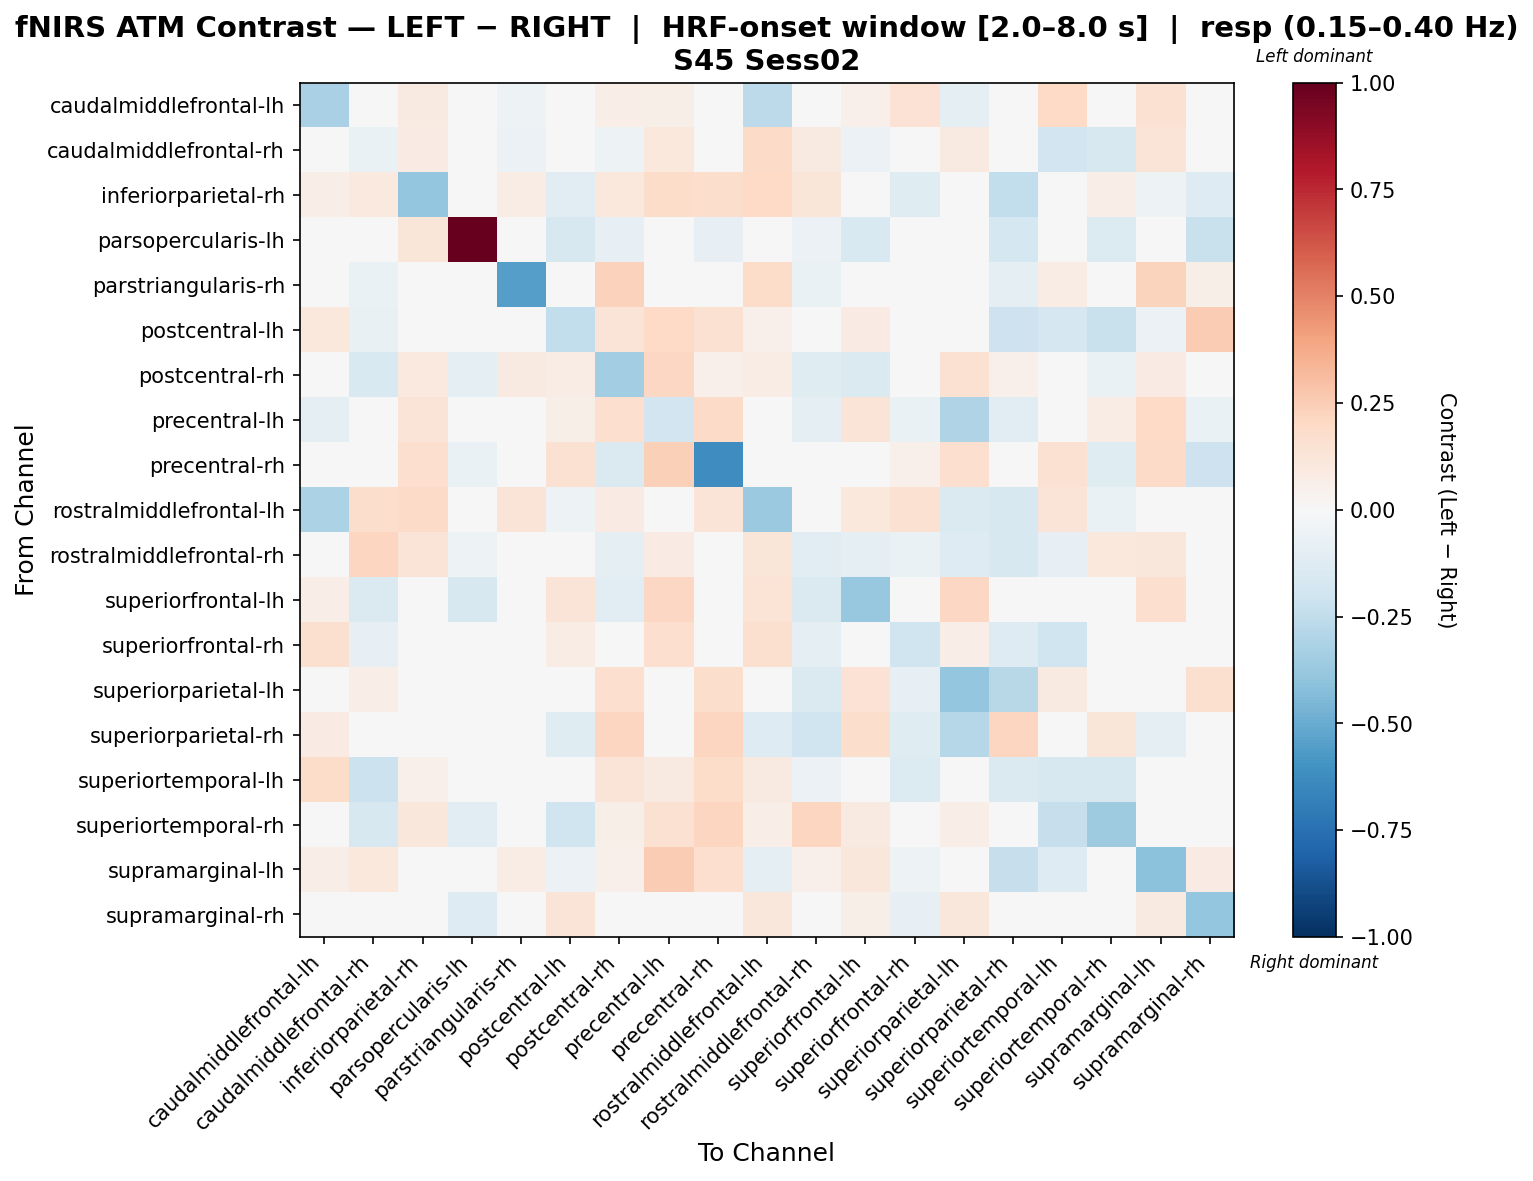

The table this chart was drawn from, first rows:
, caudalmiddlefrontal-lh, caudalmiddlefrontal-rh, inferiorparietal-rh, parsopercularis-lh, parstriangularis-rh, postcentral-lh, postcentral-rh, precentral-lh, precentral-rh, rostralmiddlefrontal-lh, rostralmiddlefrontal-rh, superiorfrontal-lh, superiorfrontal-rh, superiorparietal-lh, superiorparietal-rh, superiortemporal-lh, superiortemporal-rh, supramarginal-lh, supramarginal-rh
caudalmiddlefrontal-lh, -0.328, -0.01937, 0.09322, 0.0, -0.0511, -0.01207, 0.06517, 0.05826, 0.04455, -0.2632, 0.0196, 0.05422, 0.1413, -0.09065, -0.03866, 0.2009, 0.0171, 0.1505, -0.04189
caudalmiddlefrontal-rh, 0.009827, -0.06738, 0.08212, -0.02948, -0.05896, -0.008423, -0.05054, 0.1074, -0.02036, 0.1934, 0.09293, -0.06219, -0.0386, 0.09125, 0.0, -0.1951, -0.1572, 0.1259, -0.0146
inferiorparietal-rh, 0.0673, 0.09827, -0.383, -0.04414, 0.07742, -0.1125, 0.1068, 0.1872, 0.1757, 0.2022, 0.1178, -0.001051, -0.1206, -0.01067, -0.2494, 0.004814, 0.0673, -0.05352, -0.1299
parsopercularis-lh, 0.0, 0.0, 0.1179, 1.0, 0.0, -0.1589, -0.08212, 0.0, -0.08212, 0.0, -0.05475, -0.1536, -0.02737, 0.0, -0.1757, 0.0, -0.1369, -0.02737, -0.219
parstriangularis-rh, -0.03407, -0.06813, 0.04133, 0.0, -0.5489, 0.02513, 0.2306, 0.03239, -0.04468, 0.1832, -0.06813, 0.0, 0.0, -0.01787, -0.08817, 0.07811, 0.0, 0.2217, 0.05752
postcentral-lh, 0.1052, -0.07257, 0.005849, -0.02689, 0.02948, -0.2489, 0.1269, 0.1991, 0.1493, 0.0514, 0.01752, 0.08222, -0.01443, -0.004874, -0.2042, -0.1684, -0.2218, -0.05837, 0.2535
postcentral-rh, 0.04467, -0.1552, 0.09875, -0.0881, 0.08765, 0.07791, -0.3515, 0.2043, 0.05279, 0.07305, -0.1188, -0.1408, 0.01517, 0.1519, 0.05124, 0.004542, -0.0668, 0.08562, -0.02635
precentral-lh, -0.09277, -0.006954, 0.1322, 0.0, 0.007147, 0.06082, 0.1663, -0.1923, 0.1899, -0.04636, -0.09303, 0.1275, -0.06647, -0.2985, -0.1106, 0.01156, 0.07457, 0.2017, -0.06484
precentral-rh, 0.01247, -0.04195, 0.1665, -0.06783, -0.04641, 0.1487, -0.1465, 0.2358, -0.6203, 0.03979, 0.01725, 0.01925, 0.05147, 0.1696, 0.04778, 0.1487, -0.1216, 0.195, -0.2078
rostralmiddlefrontal-lh, -0.3186, 0.1739, 0.1904, 0.0, 0.1258, -0.05393, 0.08274, -0.009914, 0.1318, -0.3735, 0.04013, 0.109, 0.1495, -0.144, -0.1611, 0.1327, -0.06653, -0.04019, 0.03174
rostralmiddlefrontal-rh, 0.02645, 0.2151, 0.1306, -0.05153, -0.02576, -0.006915, -0.09022, 0.07993, 0.003567, 0.1187, -0.1058, -0.08843, -0.06938, -0.1286, -0.1626, -0.08295, 0.1036, 0.1097, 0.02455
superiorfrontal-lh, 0.06258, -0.142, -0.004381, -0.1602, 0.0, 0.1282, -0.1083, 0.2085, -0.0107, 0.1351, -0.1415, -0.379, 0.001189, 0.2085, 0.03516, -0.02472, 0.02089, 0.1678, 0.003075
superiorfrontal-rh, 0.1599, -0.08587, 0.02962, 0.0, 0.0, 0.07102, 0.03564, 0.1641, 0.02501, 0.1575, -0.09234, -0.01205, -0.2028, 0.0657, -0.1287, -0.198, -0.009573, 0.02785, -0.006935
superiorparietal-lh, -0.02525, 0.06779, 0.04912, 0.0, 0.03881, -0.01208, 0.1646, -0.02084, 0.1743, -0.01696, -0.1448, 0.145, -0.07883, -0.3896, -0.2752, 0.08771, 0.02911, 0.0479, 0.1591
superiorparietal-rh, 0.08516, 0.02839, 0.01296, -0.01533, -0.01186, -0.1202, 0.2123, -0.04309, 0.2123, -0.13, -0.1953, 0.1749, -0.1192, -0.2857, 0.2113, -0.03941, 0.1226, -0.09666, -0.003241
superiortemporal-lh, 0.1872, -0.2118, 0.05263, 0.0, 0.04796, -0.02306, 0.1278, 0.09106, 0.1851, 0.08611, -0.05629, 0.01956, -0.1347, 0.04369, -0.1467, -0.1583, -0.159, 0.03014, 0.01856
superiortemporal-rh, 0.02908, -0.1624, 0.1095, -0.1161, 0.0, -0.1989, 0.05657, 0.1494, 0.2151, 0.06383, 0.2157, 0.09278, 0.005198, 0.06723, 0.02689, -0.2342, -0.352, 0.04276, -0.01028
supramarginal-lh, 0.06431, 0.1086, 0.01031, 0.0, 0.07058, -0.05854, 0.05004, 0.2566, 0.166, -0.09119, 0.05228, 0.1115, -0.05402, -0.003518, -0.2308, -0.1283, 0.0032, -0.4067, 0.07972
supramarginal-rh, 0.0169, -0.02947, 0.01954, -0.132, 0.03885, 0.1305, 0.003188, 0.0134, 0.01535, 0.1123, 0.02956, 0.05616, -0.08146, 0.1165, -0.04016, 0.0124, 0.0172, 0.08745, -0.3862
